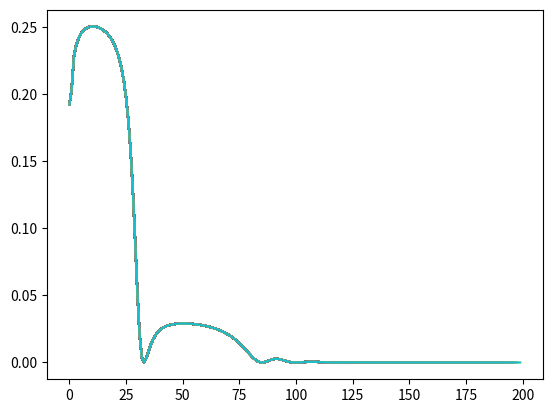

Write Python code to recreate this figure.
import csv
import numpy as np
import math
import matplotlib.pyplot as plt
from matplotlib import style
def f(w,b,x):
	return 1.0 / (1.0 + np.exp(-(w*x + b)))
	
def grad_w(w,b,x,y):
	fx = f(w,b,x)
	return (fx - y ) * fx * (1 - fx) * x

def grad_b(w,b,x,y):
	fx = f(w,b,x)
	return (fx - y ) * fx * (1 - fx)
	
def loss(w,b):
	
	for x,y in zip(X,Y):
		fx = f(w,b,x)
		error = 0.5 * (fx - y) ** 2
		return error
		
X = [0,-9,-14,-10,-6,12,19,-18,7,-4,17,-1,1,8,-13,-20,-12,-8,-15,14,4,-2,11,-16,-3,10,3,-11,9,15,-7,5,-19,2,18,13,16,-17,-5,6,]
Y = [0.731058579,4.14E-08,1.88E-12,5.60E-09,1.67E-05,1,1,6.31E-16,0.999999694,0.000911051,1,0.268941421,0.952574127,0.999999959,1.39E-11,1.15E-17,1.03E-10,3.06E-07,2.54E-13,1,0.999876605,0.047425873,1,3.44E-14,0.006692851,0.999999999,0.999088949,7.58E-10,0.999999994,1,2.26E-06,0.999983299,8.53E-17,0.993307149,1,1,1,4.66E-15,0.000123395,0.99999774]
init_w,init_b = -2,-2
w,b,eta,max_epochs= init_w,init_b,1.0,200
prev_v_w,prev_v_b,gamma=0,0,0.9
losshistory = []
for i in range(max_epochs):
	dw,db=0,0
	for x,y in zip(X,Y):
		dw += grad_w(w,b,x,y)
		db += grad_b(w,b,x,y)
	v_w = gamma * prev_v_w + eta * dw
	v_b = gamma * prev_v_b + eta * db
	w = w - v_w
	b = b - v_b
	prev_v_w =v_w
	prev_v_b = v_b
	
	r = loss(w,b)
	print (r)
	losshistory.append(r)
	plt.plot(losshistory)
	
plt.show()
	
